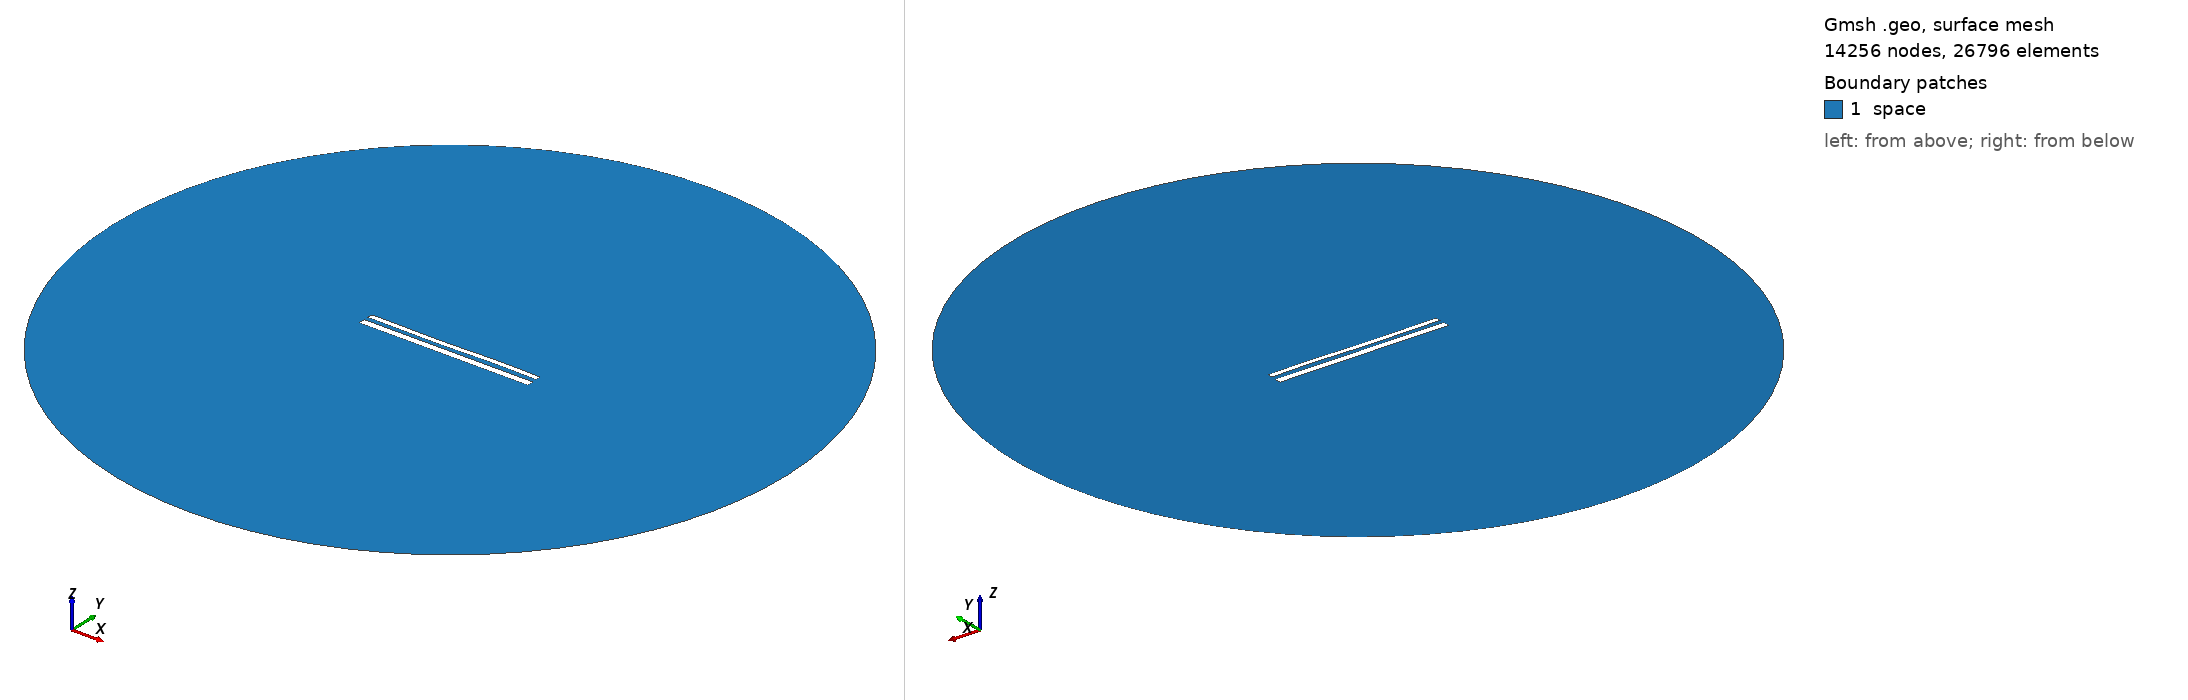

Gmsh geometry script, surface-meshed: 14256 nodes, 26796 surface elements. Boundary patches (legend numbers): 1 space. Left view from above one corner, right view from below the opposite corner. Legend entries are the model's physical surfaces. The drawing asked Gmsh for element sizes between 1% and 20% of the model's largest extent; the script's own settings can give other sizes.

=== 12404.geo (drawn) ===
//---------------------------------------
// Geometry kernel
//---------------------------------------

SetFactory("OpenCASCADE");



//---------------------------------------
// Parameters of the geometry
//---------------------------------------

// Overetch of the upper plate
overetch = 0.375;

// Distance between the plates
distance = 2.5;

// Discretization over the x axis (for the deformation)
nx = 50; 

// Length of the plate
L = 100 - overetch; 

// Number of modes
n = 4; 

// 1st mode coefficient
coeff(1) = 0.15;
beta(1) = 0.596864 * 3.1415926535 / L;

// 2nd mode coefficient
coeff(2) = -0.075;
beta(2) = 1.49418 * 3.1415926535 / L;

// 3rd mode coefficient
coeff(3) = -0.15;
beta(3) = 2.50025 * 3.1415926535 / L;

// 4th mode coefficient
coeff(4) = 0.07499999999999998;
beta(4) = 3.49999 * 3.1415926535 / L;



//---------------------------------------
// Upper plate (deformed rectangle)
//---------------------------------------

// Coordiantes of the upper plate
xmin = -50;
xmax = 50 - overetch;

// Height of the upper plate
yheight = 4 - 2 * overetch;

// Indexes of the points
UpperID[] = {};
LowerID[] = {};
LeftID[] = {};
RightID[] = {};

// Point index
p = 1;

// Horizontal edges
For i In {1:nx}
    x = xmin + (i-1)*(xmax - xmin)/(nx-1);

    y_bottom = distance / 2 + overetch;
    For j In {1:n}
        C = (Cosh(beta(j)*L) + Cos(beta(j)*L)) / (Sinh(beta(j)*L) + Sin(beta(j)*L));
        y_bottom  = y_bottom + coeff(j) * (Cosh(beta(j)*(x+50)) - Cos(beta(j)*(x+50)) - C * (Sinh(beta(j)*(x+50)) - Sin(beta(j)*(x+50))));
    EndFor

    y_top = y_bottom + yheight;

    Point(p) = {x, y_top, 0, 1.0};
    UpperID[i] = p;
    p = p + 1;

    Point(p) = {x, y_bottom, 0, 1.0};
    LowerID[i] = p;
    p = p + 1;
EndFor

// Create point lists
UpperPts[] = {}; LowerPts[] = {};
For i In {1:nx}
  UpperPts[] += {UpperID[i]};
  LowerPts[] += {LowerID[i]};
EndFor

// Build splines
Spline(1) = {UpperPts[]};
Spline(2) = {LowerPts[]};
Line(3) = {LowerPts[nx-1], UpperPts[nx-1]};
Line(4) = {LowerPts[0], UpperPts[0]};

// Build the plane surface
Curve Loop(1) = {2, 3, -1, -4};
Plane Surface(1) = {1};



//---------------------------------------
// Lower plate (rectangle)
//---------------------------------------

// Vertices
Point(1001) = {-50, -1, 0, 1.0};
Point(1002) = { 50, -1, 0, 1.0};
Point(1003) = { 50,  -5, 0, 1.0};
Point(1004) = {-50,  -5, 0, 1.0};

// Edges
Line(5) = {1001, 1002};
Line(6) = {1002, 1003};
Line(7) = {1003, 1004};
Line(8) = {1004, 1001};

// Plane surface
Line Loop(2) = {5, 6, 7, 8};
Plane Surface(2) = {2}; 



//---------------------------------------
// Outer (fictious) boundary
//---------------------------------------

// Points
Point(1005) = {0, 0, 0};       // Center
Point(1006) = {200, 0, 0};     // Start point
Point(1007) = {0, 200, 0};     // 90 degrees
Point(1008) = {-200, 0, 0};    // 180 degrees
Point(1009) = {0, -200, 0};    // 270 degrees

// Circle arcs (each needs start, center, end)
Circle(9) = {1006, 1005, 1007};
Circle(10) = {1007, 1005, 1008};
Circle(11) = {1008, 1005, 1009};
Circle(12) = {1009, 1005, 1006};

// Plane surface for the entire domain
Curve Loop(3) = {9, 10, 11, 12};
Surface(3) = {3};

// Subtract the plates from the whole domain to obtain the actual domain where we want to solve the equations
BooleanDifference{ Surface{3}; Delete; }{ Surface{1}; Surface{2}; Delete; }




//---------------------------------------
// Transfinite Lines/Curves
//---------------------------------------

// Set the number of points on the boundaries
r = 7;

// Plates
Transfinite Curve {1, 2} = 50*r Using Progression 1;
Transfinite Curve {3, 4} = 2*r Using Progression 1;
Transfinite Line {5, 7} = 50*r Using Progression 1;
Transfinite Line {6, 8} = 2*r Using Progression 1;

// Outer boundary
Transfinite Line {9, 10, 11, 12} = 20 Using Progression 1;



//---------------------------------------
// Physical groups
//---------------------------------------                

// Physical curves (boundaries)
Physical Line("force_segment", 10) = {2};
Physical Line("upper_plate", 11) = {1, 3, 4};
Physical Line("lower_plate", 12) = {5, 6, 7, 8};
Physical Line("boundary", 20) = {9, 10, 11, 12};

// Physical Surfaces
Physical Surface("space", 30) = {3};



//---------------------------------------
// 6. Generate the Mesh
//---------------------------------------

// 2D mesh generation
Mesh 2;
